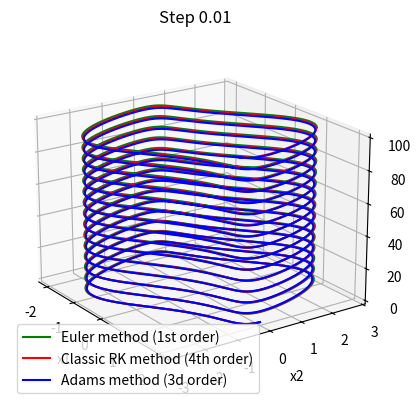

Write the Python code that produced this figure.
import statistics
import matplotlib
import math
import numpy as np
import matplotlib.pyplot as plt

####################################################################################

# GENERAL FUNCTIONS

def solve_diff_eq(h_step, t_start, t_end, x0_vec, diff_function, method):
    assert(t_start <= t_end)
    assert(h_step > 0)

    n_steps = int((t_end - t_start) / h_step) + 1
    t = np.linspace(t_start, t_end, n_steps)

    x_vec = np.zeros((n_steps, np.shape(x0_vec)[0]))
    for i in range(np.shape(x0_vec)[0]):
        x_vec[0][i] = x0_vec[i]

    return method(h_step, t, x_vec, diff_function)

def method_Euler_1st_order(h_step, t, x_vec, diff_function):
    n_steps = np.shape(x_vec)[0]

    for j in range(1, np.shape(t)[0]):
        k1_vec = diff_function(t[j - 1], x_vec[j - 1])
        x_vec[j] = x_vec[j - 1] + h_step * k1_vec

    return t, x_vec

def method_classic_RK_4th_order(h_step, t, x_vec, diff_function):
    n_steps = np.shape(x_vec)[0]

    for j in range(1, np.shape(t)[0]):
        k1_vec = diff_function(t[j - 1], x_vec[j - 1])
        k2_vec = diff_function(t[j - 1] + 1 / 2 * h_step, x_vec[j - 1] + 1 / 2 * h_step * k1_vec)
        k3_vec = diff_function(t[j - 1] + 1 / 2 * h_step, x_vec[j - 1] + 1/2 * h_step * k2_vec)
        k4_vec = diff_function(t[j - 1] + 1 * h_step, x_vec[j - 1] + 1 * h_step * k3_vec)

        x_vec[j] = x_vec[j - 1] + \
            h_step * (1 / 6 * k1_vec + 2 / 6 * k2_vec + 2 / 6 * k3_vec + 1 / 6 * k4_vec)

    return t, x_vec

def method_Adams_3d_order(h_step, t, x_vec, diff_function):
    n_steps = np.shape(x_vec)[0]

    f_vec = np.zeros((n_steps, np.shape(x_vec[0])[0]))

    f_vec[0] = diff_function(t[0], x_vec[0])
    x_vec[1] = x_vec[0] + h_step * f_vec[0]

    f_vec[1] = diff_function(t[1], x_vec[1])
    x_vec[2] = x_vec[1] + h_step * f_vec[1]

    f_vec[2] = diff_function(t[2], x_vec[2])

    for j in range(3, np.shape(t)[0]):
        x_vec[j] = x_vec[j - 1] + \
            h_step * (23 / 12 * f_vec[j - 1] - 16 / 12 * f_vec[j - 2] + 5 / 12 * f_vec[j - 2])
        f_vec[j] = diff_function(t[j], x_vec[j])

    return t, x_vec

####################################################################################

# LAB SPECIFIC STUFF

def get_function_lab1(param):
    return lambda t, x_vec: \
        np.array([x_vec[1], param * (1 - x_vec[0] ** 2) * x_vec[1] - x_vec[0]])

####################################################################################

# SCRIPT START

func_lab = get_function_lab1(1)

step = 0.01

t_step, solution_vec1 = \
    solve_diff_eq(step, 0, 100, np.array([2, 0]), func_lab, method_Euler_1st_order)
t_step, solution_vec2 = \
    solve_diff_eq(step, 0, 100, np.array([2, 0]), func_lab, method_classic_RK_4th_order)
t_step, solution_vec3 = \
    solve_diff_eq(step, 0, 100, np.array([2, 0]), func_lab, method_Adams_3d_order)

x1_version1 = np.array([solution_vec1[i][0] for i in range(np.shape(solution_vec1)[0])])
x2_version1 = np.array([solution_vec1[i][1] for i in range(np.shape(solution_vec1)[0])])

x1_version2 = np.array([solution_vec2[i][0] for i in range(np.shape(solution_vec2)[0])])
x2_version2 = np.array([solution_vec2[i][1] for i in range(np.shape(solution_vec2)[0])])

x1_version3 = np.array([solution_vec3[i][0] for i in range(np.shape(solution_vec3)[0])])
x2_version3 = np.array([solution_vec3[i][1] for i in range(np.shape(solution_vec3)[0])])

axes = plt.figure().add_subplot(projection='3d')

axes.plot(x1_version1, x2_version1, t_step, c='g', label='Euler method (1st order)')
axes.plot(x1_version2, x2_version2, t_step, c='r', label='Classic RK method (4th order)')
axes.plot(x1_version3, x2_version3, t_step, c='b', label='Adams method (3d order)')

axes.legend()
axes.set_xlabel('x1')
axes.set_ylabel('x2')
axes.set_zlabel('t')

axes.set_title('Step ' + str(step))

axes.view_init(elev=20., azim=-35, roll=0)

plt.show()

# SCRIPT END
